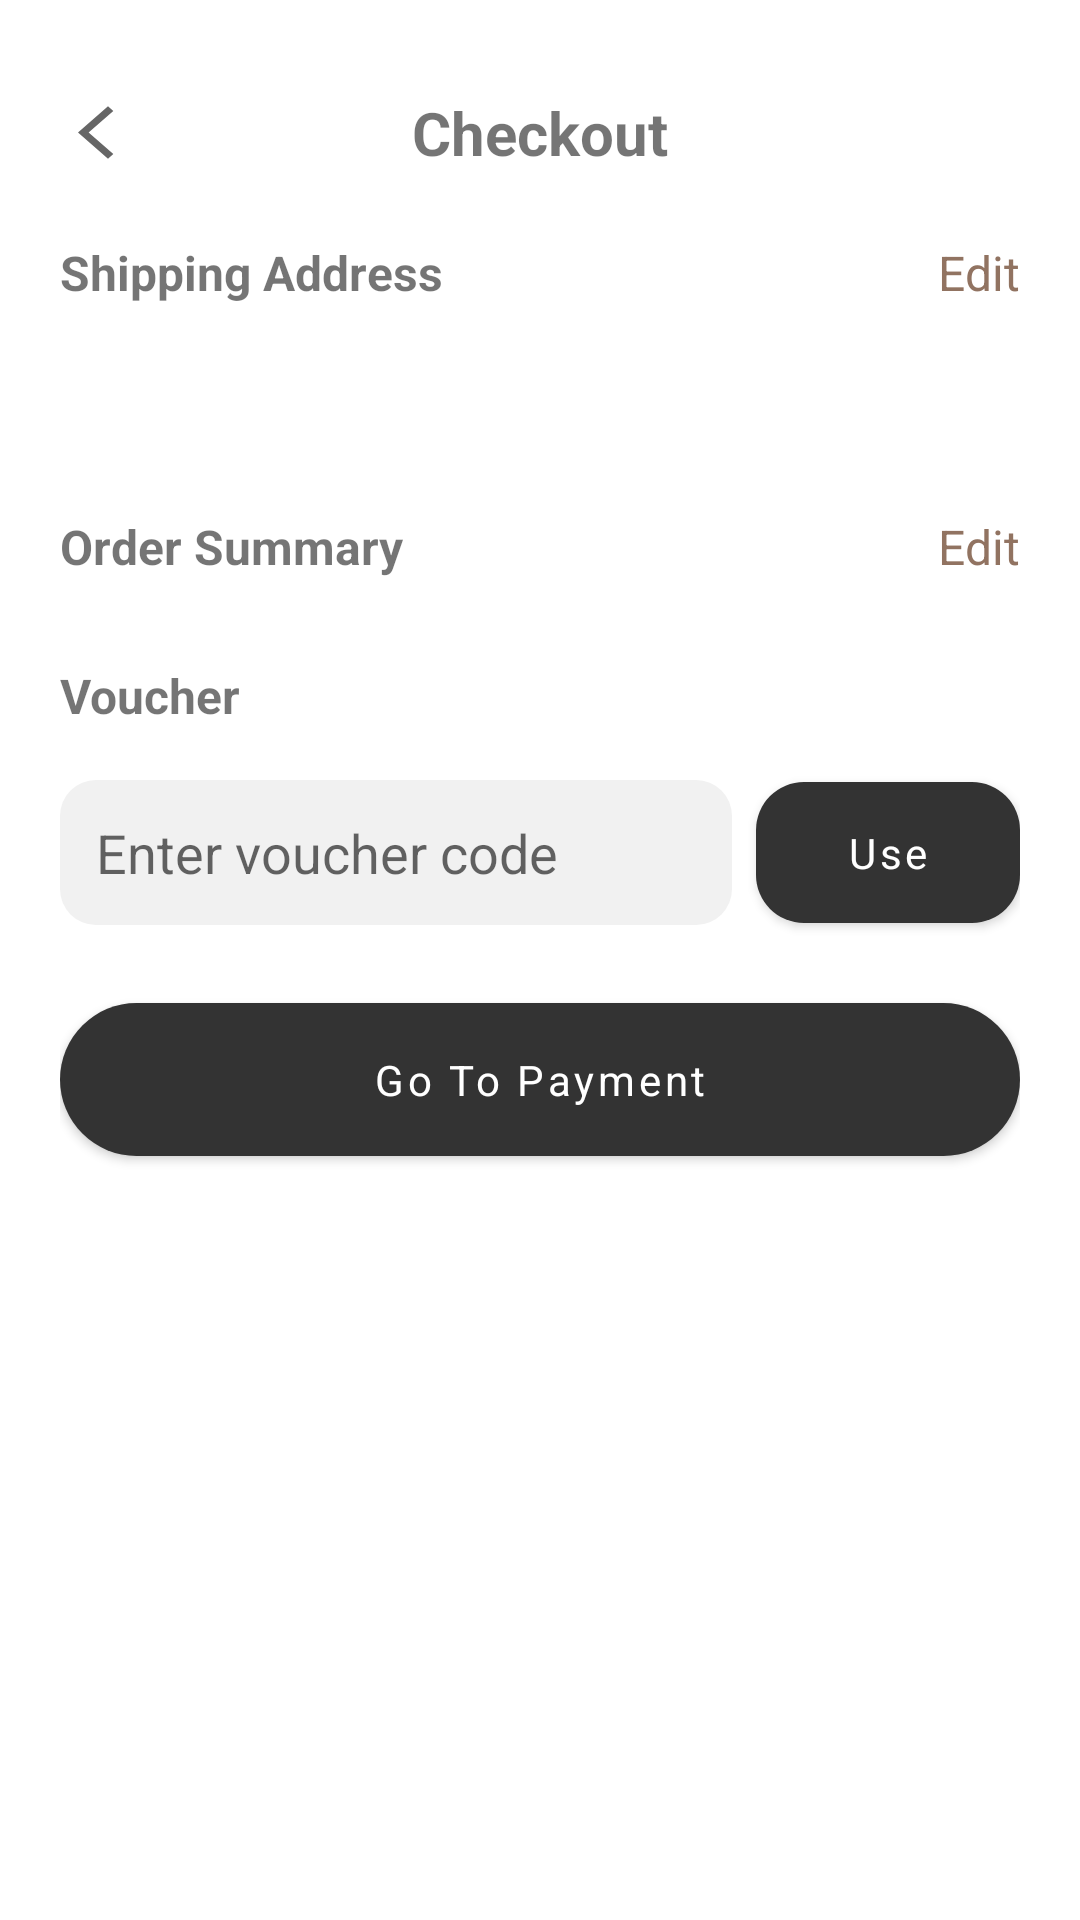

Write the Android layout XML for this screen, with the resource values it uses.
<!-- AndroidManifest.xml: application theme Theme.StoreApp -->
<!-- res/layout/fragment_order_summary.xml -->
<?xml version="1.0" encoding="utf-8"?>
<ScrollView xmlns:android="http://schemas.android.com/apk/res/android"
    xmlns:app="http://schemas.android.com/apk/res-auto"
    xmlns:tools="http://schemas.android.com/tools"
    android:layout_width="match_parent"
    android:layout_height="match_parent"
    android:scrollbars="none"
    tools:context=".ui.checkout.CheckoutActivity">

    <androidx.constraintlayout.widget.ConstraintLayout
        android:layout_width="match_parent"
        android:layout_height="wrap_content"
        android:padding="20dp">

        <ImageView
            android:id="@+id/checkout_back_btn"
            android:layout_width="24dp"
            android:layout_height="24dp"
            android:layout_marginTop="12dp"
            android:src="@drawable/ic_baseline_arrow_back_ios_new_24"
            app:layout_constraintStart_toStartOf="parent"
            app:layout_constraintTop_toTopOf="parent" />

        <TextView
            android:id="@+id/checkout_title"
            android:layout_width="wrap_content"
            android:layout_height="wrap_content"
            android:text="@string/checkout"
            android:textSize="20sp"
            android:textStyle="bold"
            app:layout_constraintBottom_toBottomOf="@+id/checkout_back_btn"
            app:layout_constraintEnd_toEndOf="parent"
            app:layout_constraintStart_toStartOf="parent"
            app:layout_constraintTop_toTopOf="@+id/checkout_back_btn" />

        <TextView
            android:id="@+id/shipping_address_text"
            android:layout_width="wrap_content"
            android:layout_height="wrap_content"
            android:text="@string/shipping_address"
            android:textSize="16sp"
            android:textStyle="bold"
            android:layout_marginTop="24dp"
            app:layout_constraintStart_toStartOf="parent"
            app:layout_constraintTop_toBottomOf="@+id/checkout_back_btn" />


        <TextView
            android:id="@+id/edit_address_btn"
            android:layout_width="wrap_content"
            android:layout_height="wrap_content"
            android:text="@string/edit"
            android:textColor="@color/color_alert"
            android:textSize="16sp"
            app:layout_constraintBottom_toBottomOf="@+id/shipping_address_text"
            app:layout_constraintEnd_toEndOf="parent"
            app:layout_constraintTop_toTopOf="@+id/shipping_address_text" />


        <TextView
            android:id="@+id/save_address_btn"
            android:layout_width="wrap_content"
            android:layout_height="wrap_content"
            android:text="@string/save"
            android:textColor="@color/color_alert"
            android:textSize="16sp"
            android:visibility="invisible"
            app:layout_constraintBottom_toBottomOf="@+id/shipping_address_text"
            app:layout_constraintEnd_toEndOf="parent"
            app:layout_constraintTop_toTopOf="@+id/shipping_address_text" />

        <ImageView
            android:id="@+id/location_icon"
            android:layout_width="wrap_content"
            android:layout_height="wrap_content"
            android:layout_marginTop="16dp"
            android:src="@drawable/ic_baseline_location_on_24"
            app:layout_constraintStart_toStartOf="parent"
            app:layout_constraintTop_toBottomOf="@+id/shipping_address_text" />

        <TextView
            android:id="@+id/checkout_address"
            android:layout_width="0dp"
            android:layout_height="wrap_content"
            android:layout_marginStart="12dp"
            android:textSize="16sp"
            app:layout_constraintEnd_toEndOf="parent"
            app:layout_constraintStart_toEndOf="@+id/location_icon"
            app:layout_constraintTop_toTopOf="@+id/location_icon"
            tools:text="B71 Kenangan Street (Between Jones &amp; Leavenworth St.), San Fransisco" />

        <EditText
            android:id="@+id/edit_address_textbox"
            android:layout_width="0dp"
            android:layout_height="wrap_content"
            android:background="@drawable/textbox_background"
            android:visibility="invisible"
            android:padding="8dp"
            android:maxLines="2"
            android:hint="@string/input_new_address"
            app:layout_constraintEnd_toEndOf="parent"
            app:layout_constraintStart_toStartOf="@+id/checkout_address"
            app:layout_constraintTop_toTopOf="@+id/location_icon" />

        <TextView
            android:id="@+id/order_summary_text"
            android:layout_width="wrap_content"
            android:layout_height="wrap_content"
            android:text="@string/order_summary"
            android:textSize="16sp"
            android:textStyle="bold"
            android:layout_marginTop="32dp"
            app:layout_constraintStart_toStartOf="parent"
            app:layout_constraintTop_toBottomOf="@+id/checkout_address" />

        <TextView
            android:id="@+id/edit_order_btn"
            android:layout_width="wrap_content"
            android:layout_height="wrap_content"
            android:text="@string/edit"
            android:textColor="@color/color_alert"
            android:textSize="16sp"
            app:layout_constraintBottom_toBottomOf="@+id/order_summary_text"
            app:layout_constraintEnd_toEndOf="parent"
            app:layout_constraintTop_toTopOf="@+id/order_summary_text" />

        <androidx.recyclerview.widget.RecyclerView
            android:id="@+id/order_summary_rv"
            android:layout_width="match_parent"
            android:layout_height="wrap_content"
            tools:listitem="@layout/order_summary_item"
            tools:itemCount="2"
            android:layout_marginVertical="12dp"
            app:layout_constraintTop_toBottomOf="@+id/order_summary_text" />

        <TextView
            android:id="@+id/voucher_text"
            android:layout_width="wrap_content"
            android:layout_height="wrap_content"
            android:text="@string/voucher"
            android:textSize="16sp"
            android:textStyle="bold"
            android:layout_marginTop="16dp"
            app:layout_constraintStart_toStartOf="parent"
            app:layout_constraintTop_toBottomOf="@+id/order_summary_rv" />

        <EditText
            android:id="@+id/voucher_textbox"
            android:layout_width="0dp"
            android:layout_height="wrap_content"
            android:layout_marginEnd="8dp"
            android:layout_marginTop="12dp"
            android:background="@drawable/textbox_background"
            android:hint="@string/enter_voucher_code"
            android:padding="12dp"
            app:layout_constraintBottom_toBottomOf="@+id/use_voucher_btn"
            app:layout_constraintEnd_toStartOf="@+id/use_voucher_btn"
            app:layout_constraintStart_toStartOf="parent"
            app:layout_constraintTop_toBottomOf="@+id/voucher_text" />

        <com.google.android.material.button.MaterialButton
            android:id="@+id/use_voucher_btn"
            android:layout_width="wrap_content"
            android:layout_height="0dp"
            android:layout_marginTop="12dp"
            android:text="@string/use"
            android:paddingVertical="14dp"
            android:textAllCaps="false"
            app:cornerRadius="16sp"
            app:layout_constraintEnd_toEndOf="parent"
            app:layout_constraintTop_toBottomOf="@+id/voucher_text" />

        <com.google.android.material.button.MaterialButton
            android:id="@+id/go_to_payment_btn"
            style="@style/Button"
            android:layout_width="match_parent"
            android:layout_height="wrap_content"
            android:text="@string/go_to_payment"
            app:layout_constraintTop_toBottomOf="@+id/voucher_textbox"
            android:layout_marginTop="20dp" />

    </androidx.constraintlayout.widget.ConstraintLayout>

</ScrollView>
<!-- res/layout/order_summary_item.xml (included above) -->
<?xml version="1.0" encoding="utf-8"?>
<androidx.constraintlayout.widget.ConstraintLayout xmlns:android="http://schemas.android.com/apk/res/android"
    xmlns:app="http://schemas.android.com/apk/res-auto"
    android:layout_width="match_parent"
    android:layout_height="wrap_content"
    xmlns:tools="http://schemas.android.com/tools"
    android:paddingVertical="8dp">

    <androidx.cardview.widget.CardView
        android:id="@+id/order_image_card"
        android:layout_width="wrap_content"
        android:layout_height="wrap_content"
        app:cardCornerRadius="12dp"
        app:layout_constraintBottom_toBottomOf="parent"
        app:layout_constraintStart_toStartOf="parent"
        app:layout_constraintTop_toTopOf="parent">

        <ImageView
            android:id="@+id/order_image"
            android:layout_width="100dp"
            android:layout_height="100dp"
            android:scaleType="fitCenter"
            android:src="@drawable/empty_cart" />

    </androidx.cardview.widget.CardView>

    <TextView
        android:id="@+id/order_title"
        android:layout_width="0dp"
        android:layout_height="wrap_content"
        android:layout_margin="8dp"
        android:ellipsize="end"
        android:maxLines="1"
        android:textSize="20sp"
        android:textStyle="bold"
        app:layout_constraintEnd_toStartOf="@+id/order_quantity"
        app:layout_constraintStart_toEndOf="@+id/order_image_card"
        app:layout_constraintTop_toTopOf="parent"
        tools:text="Winter Coat" />

    <TextView
        android:id="@+id/order_category"
        android:layout_width="wrap_content"
        android:layout_height="wrap_content"
        android:textSize="16sp"
        app:layout_constraintStart_toStartOf="@+id/order_title"
        app:layout_constraintTop_toBottomOf="@+id/order_title"
        tools:text="men's clothes" />

    <TextView
        android:id="@+id/order_price"
        android:layout_width="wrap_content"
        android:layout_height="wrap_content"
        android:textSize="20sp"
        android:layout_marginTop="4dp"
        app:layout_constraintStart_toStartOf="@+id/order_title"
        app:layout_constraintTop_toBottomOf="@+id/order_category"
        tools:text="$9" />

    <TextView
        android:id="@+id/order_quantity"
        android:layout_width="wrap_content"
        android:layout_height="wrap_content"
        android:textSize="20sp"
        android:textColor="@color/color_alert"
        app:layout_constraintBottom_toBottomOf="@+id/order_image_card"
        app:layout_constraintEnd_toEndOf="parent"
        app:layout_constraintTop_toTopOf="@+id/order_image_card"
        tools:text="x2" />

</androidx.constraintlayout.widget.ConstraintLayout>
<!-- resources referenced by this layout -->
<resources>
  <color name="color_alert">#917361</color>
  <!-- drawable empty_cart: png bitmap (drawable, 116207 bytes) -->
  <!-- drawable ic_baseline_arrow_back_ios_new_24 (drawable) -->
  <vector xmlns:android="http://schemas.android.com/apk/res/android"
      android:width="32dp"
      android:height="28dp"
      android:viewportWidth="24"
      android:viewportHeight="24"
      android:tint="?attr/colorControlNormal">
    <path
        android:fillColor="@android:color/white"
        android:pathData="M17.77,3.77l-1.77,-1.77l-10,10l10,10l1.77,-1.77l-8.23,-8.23z"/>
  </vector>
  <!-- drawable textbox_background (drawable) -->
  <?xml version="1.0" encoding="utf-8"?>
  <shape xmlns:android="http://schemas.android.com/apk/res/android"
      android:shape="rectangle">
      <solid android:color="@color/background"/>
      <corners android:radius="12dp"/>
  
  </shape>
  <string name="checkout">Checkout</string>
  <string name="edit">Edit</string>
  <string name="enter_voucher_code">Enter voucher code</string>
  <string name="go_to_payment">Go To Payment</string>
  <string name="input_new_address">Input new address</string>
  <string name="order_summary">Order Summary</string>
  <string name="save">Save</string>
  <string name="shipping_address">Shipping Address</string>
  <string name="use">Use</string>
  <string name="voucher">Voucher</string>
  <style name="Button">
          <item name="textAllCaps">false</item>
          <item name="android:padding">16dp</item>
          <item name="cornerRadius">32dp</item>
      </style>
  <style name="Theme.StoreApp" parent="Theme.MaterialComponents.DayNight.NoActionBar">
          
          <item name="colorPrimary">@color/color_primary</item>
          <item name="colorPrimaryVariant">@color/black</item>
          <item name="colorOnPrimary">@color/white</item>
          
          <item name="colorSecondary">@color/color_secondary</item>
          <item name="colorSecondaryVariant">@color/color_secondary</item>
          <item name="colorOnSecondary">@color/black</item>
          
          <item name="android:statusBarColor" tools:targetApi="l">?attr/colorPrimaryVariant</item>
          
          <item name="fontFamily">@font/poppins</item>
      </style>
  <color name="background">#F1F1F1</color>
  <color name="color_primary">#333</color>
  <color name="black">#FF000000</color>
  <color name="white">#FFFFFFFF</color>
  <color name="color_secondary">#828282</color>
</resources>
